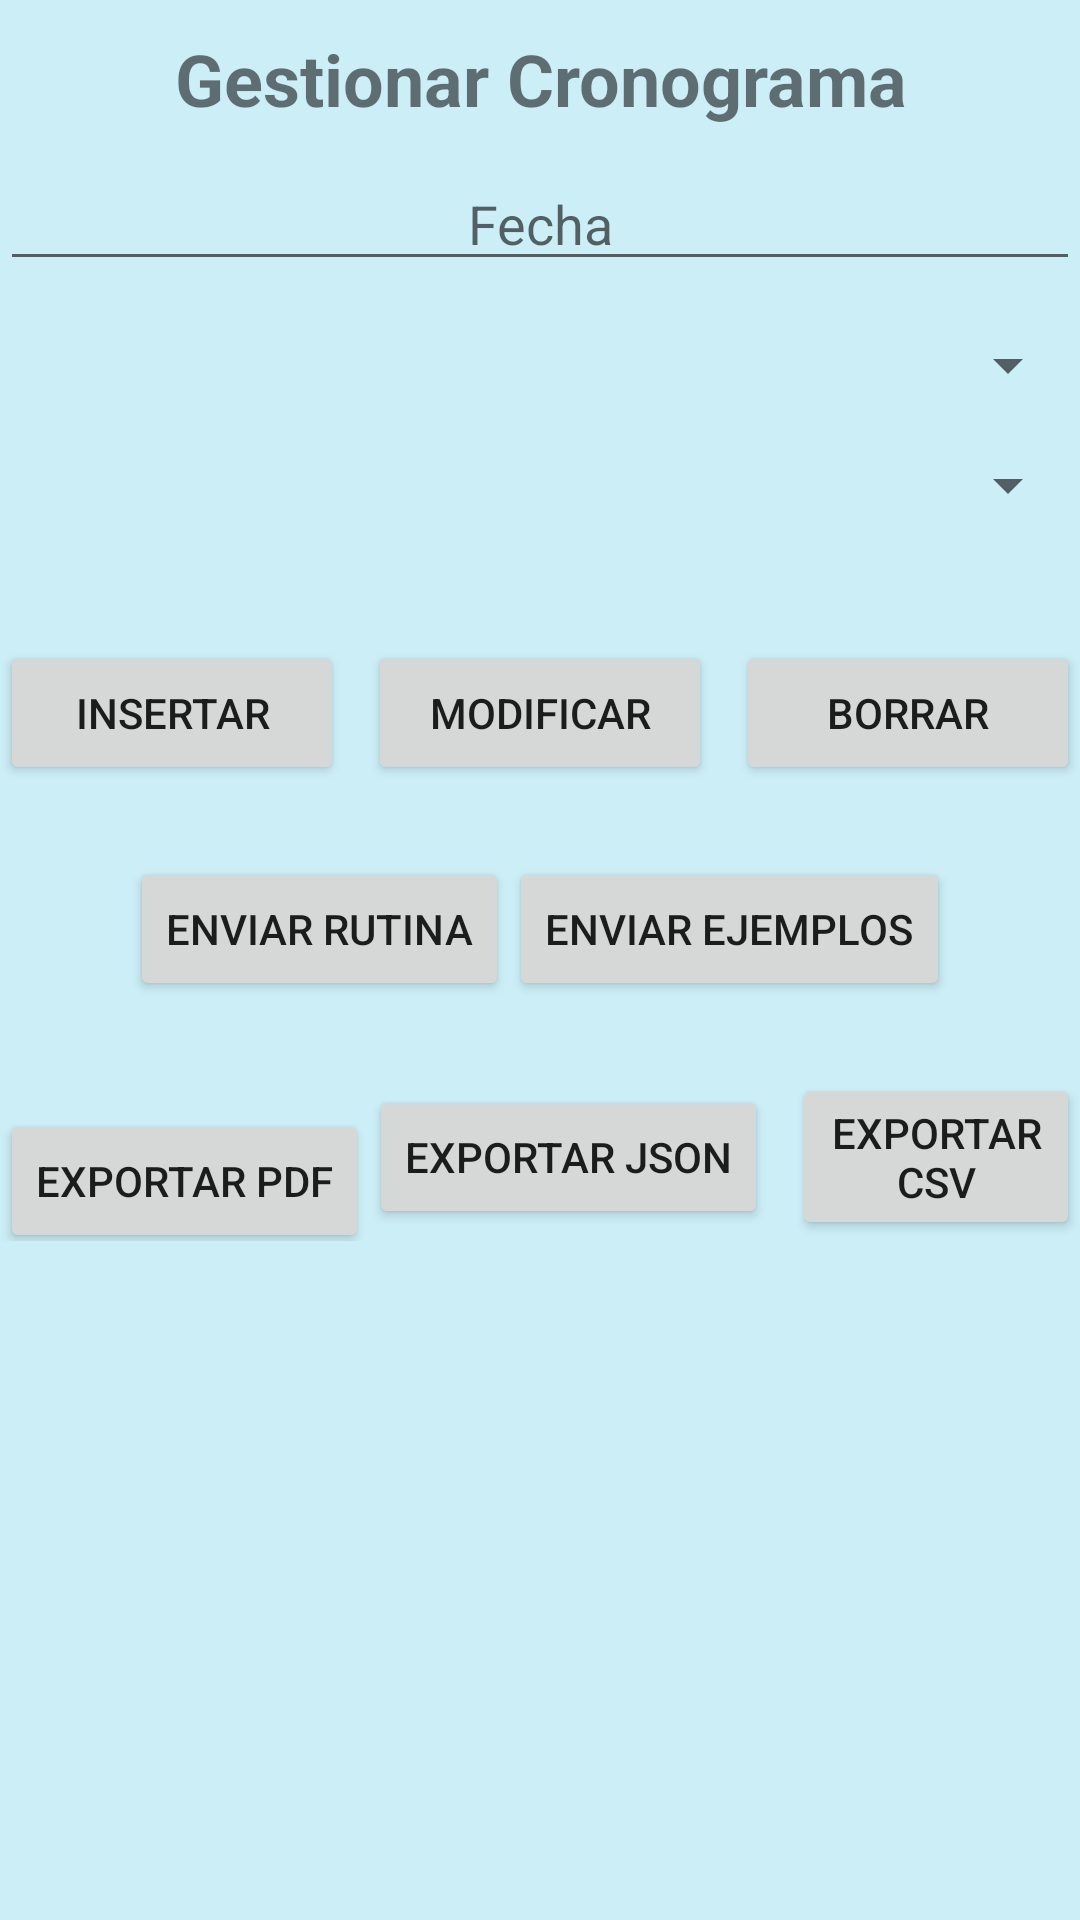

Produce the Android XML layout that renders to this screen, including the resource entries it uses.
<!-- AndroidManifest.xml: application theme AppTheme -->
<!-- res/layout/activity_pcronograma.xml -->
<?xml version="1.0" encoding="utf-8"?>
<LinearLayout xmlns:android="http://schemas.android.com/apk/res/android"
    xmlns:app="http://schemas.android.com/apk/res-auto"
    xmlns:tools="http://schemas.android.com/tools"
    android:id="@+id/main"
    android:orientation="vertical"
    android:layout_width="match_parent"
    android:layout_height="match_parent"
    tools:context=".presentacion.PCronograma">

    
    <TextView
        android:layout_width="match_parent"
        android:layout_height="wrap_content"
        android:layout_gravity="center_horizontal"
        android:gravity="center"
        android:paddingTop="10sp"
        android:paddingBottom="10sp"
        android:text="@string/str_gestionar_cronograma"
        android:textSize="24sp"
        android:textStyle="bold"
        />

    <EditText
        android:id="@+id/et_fecha"
        android:layout_width="match_parent"
        android:layout_height="wrap_content"
        android:hint="Fecha"
        android:focusable="false"
        android:layout_marginBottom="16dp"
        android:clickable="true"
        android:gravity="center"/>

    <Spinner
        android:id="@+id/spinner_cliente"
        android:layout_width="match_parent"
        android:layout_height="wrap_content"
        android:layout_marginBottom="16dp"
        android:gravity="center"/>

    <Spinner
        android:id="@+id/spinner_rutina"
        android:layout_width="match_parent"
        android:layout_height="wrap_content"
        android:gravity="center"
        android:layout_marginBottom="16dp" />

    <LinearLayout
        android:layout_width="match_parent"
        android:layout_height="wrap_content"
        android:orientation="horizontal"
        android:gravity="center"
        android:layout_marginTop="24dp">

        <Button
            android:id="@+id/btn_insertar_cronograma"
            android:layout_width="0dp"
            android:layout_height="wrap_content"
            android:layout_weight="1"
            android:text="@string/btn_insertar"
            android:gravity="center"/>

        <Button
            android:id="@+id/btn_modificar_cronograma"
            android:layout_width="0dp"
            android:layout_height="wrap_content"
            android:layout_weight="1"
            android:text="@string/btn_modificar"
            android:layout_marginLeft="8dp"
            android:layout_marginRight="8dp"
            android:gravity="center"/>

        <Button
            android:id="@+id/btn_borrar_cronograma"
            android:layout_width="0dp"
            android:layout_height="wrap_content"
            android:layout_weight="1"
            android:text="@string/btn_borrar"
            android:gravity="center"/>
    </LinearLayout>

    <LinearLayout
        android:layout_width="match_parent"
        android:layout_height="wrap_content"
        android:orientation="horizontal"
        android:gravity="center"
        android:layout_marginTop="24dp">

    <Button
        android:id="@+id/btn_enviar_rutina_cronograma"
        android:layout_width="wrap_content"
        android:layout_height="wrap_content"
        android:layout_weight="0"
        android:text="Enviar Rutina"
        android:gravity="center"/>

    <Button
        android:id="@+id/btn_enviar_ejercicios_cronograma"
        android:layout_width="wrap_content"
        android:layout_height="wrap_content"
        android:layout_weight="0"
        android:text="Enviar Ejemplos"
        android:gravity="center"/>

    </LinearLayout>

    
    <LinearLayout
        android:layout_width="match_parent"
        android:layout_height="wrap_content"
        android:orientation="horizontal"
        android:gravity="center"
        android:layout_marginTop="24dp">

        <Button
            android:id="@+id/btn_exportar_pdf"
            android:layout_width="wrap_content"
            android:layout_height="wrap_content"
            android:text="Exportar PDF"
            android:gravity="center"
            android:layout_marginTop="8dp" />

        <Button
            android:id="@+id/btn_exportar_json"
            android:layout_width="wrap_content"
            android:layout_height="wrap_content"
            android:layout_marginRight="8dp"
            android:text="Exportar JSON"
            android:gravity="center" />

        <Button
            android:id="@+id/btn_exportar_csv"
            android:layout_width="wrap_content"
            android:layout_height="wrap_content"
            android:text="Exportar CSV"
            android:gravity="center" />
    </LinearLayout>


    
    <ListView
        android:id="@+id/lv_items_cronograma"
        android:layout_width="match_parent"
        android:layout_height="wrap_content"
        android:dividerHeight="1dp"
        android:layout_marginTop="16dp"
        android:gravity="center"/>

</LinearLayout>
<!-- resources referenced by this layout -->
<resources>
  <string name="btn_borrar">Borrar</string>
  <string name="btn_insertar">Insertar</string>
  <string name="btn_modificar">Modificar</string>
  <string name="str_gestionar_cronograma">Gestionar Cronograma</string>
  <style name="AppTheme" parent="Theme.AppCompat.Light.NoActionBar">
          
          <item name="windowActionBar">false</item>
          <item name="windowNoTitle">true</item>
  
          
          <item name="colorPrimary">@color/blue</item> 
          <item name="colorPrimaryDark">@color/deep_orange</item> 
          <item name="colorAccent">@color/green</item> 
          <item name="android:statusBarColor">@color/oscuro</item> 
          <item name="android:navigationBarColor">@color/black</item> 
          <item name="android:background">@color/celeste</item> 
      </style>
  <color name="blue">#007BFF</color>
  <color name="deep_orange">#FF5722</color>
  <color name="green">#4CAF50</color>
  <color name="oscuro">#2C3E50</color>"
  <color name="black">#FF000000</color>
  <color name="celeste">#CCEEF7</color>
</resources>
